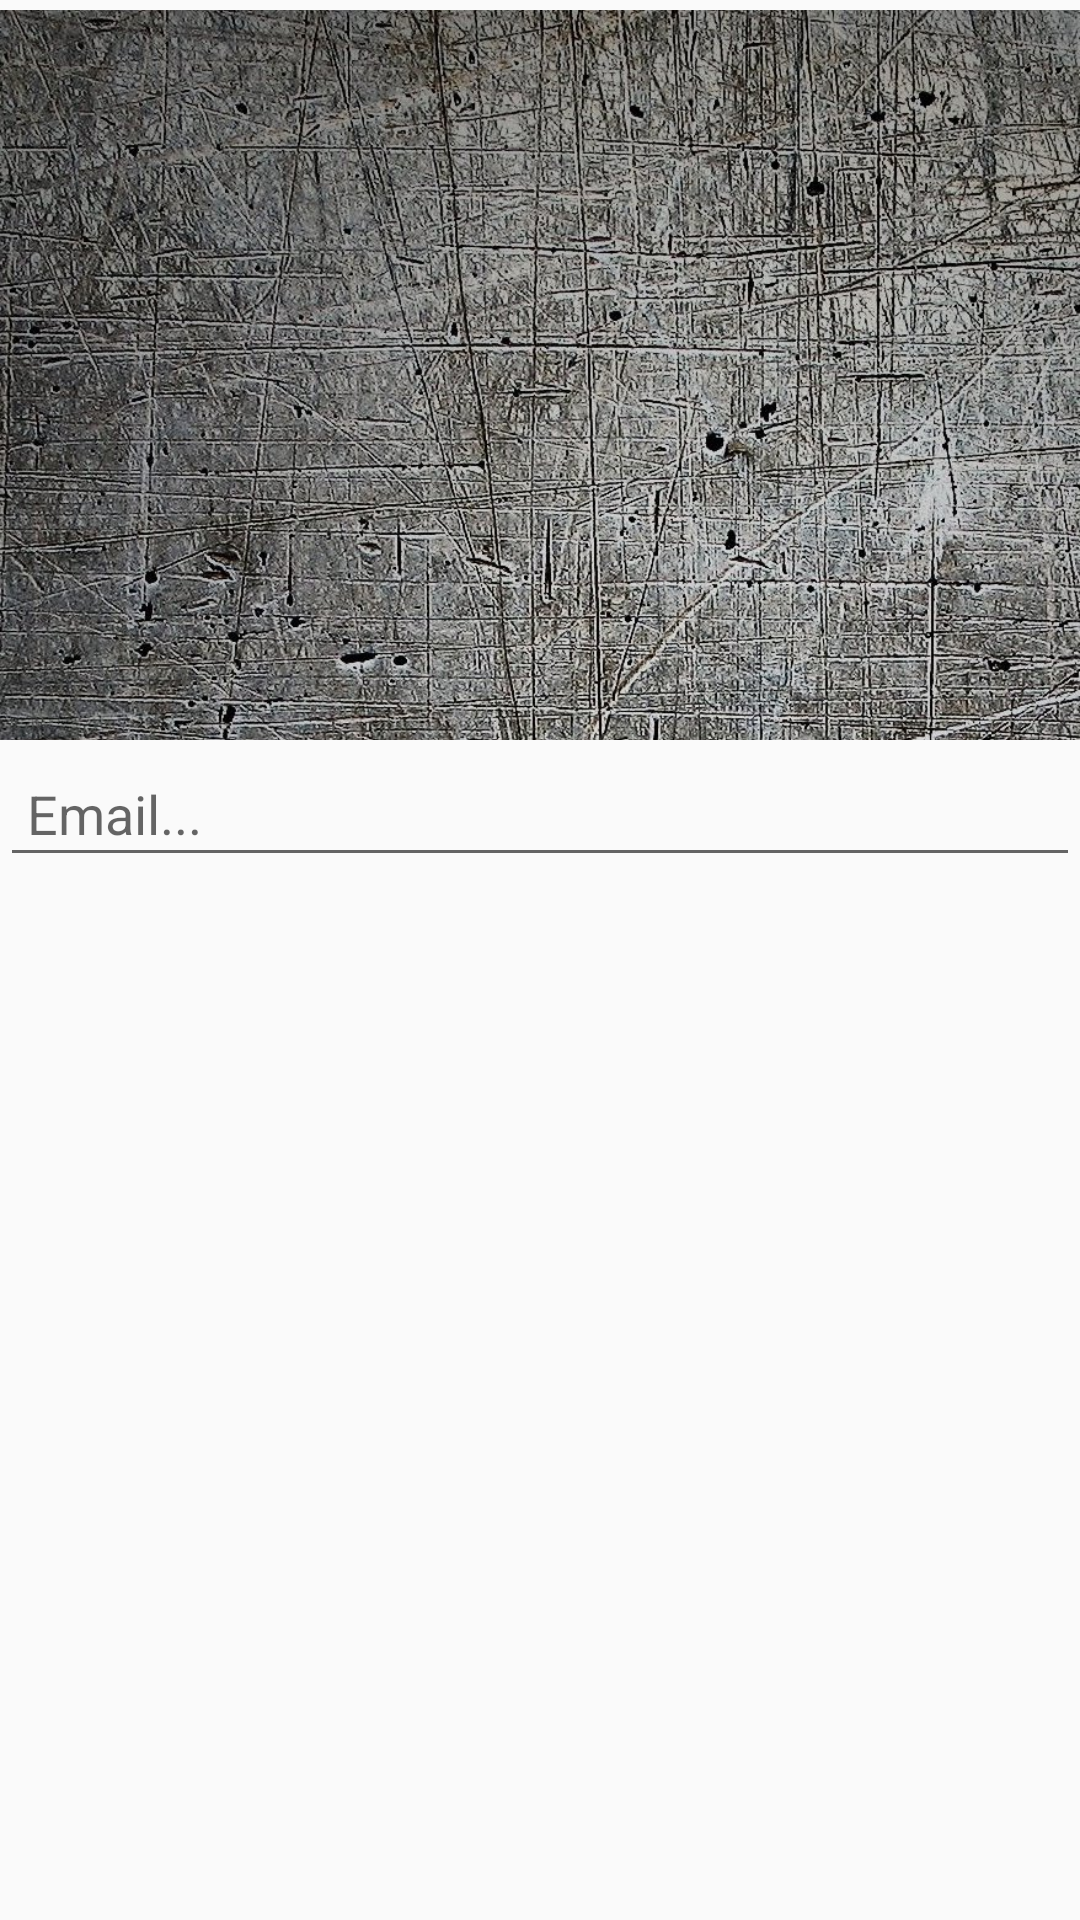

Layout XML and referenced resources for this Android screen:
<!-- AndroidManifest.xml: application theme AppTheme -->
<!-- res/layout/activity_login.xml -->
<?xml version="1.0" encoding="utf-8"?>
<RelativeLayout
    xmlns:android="http://schemas.android.com/apk/res/android"
    xmlns:app="http://schemas.android.com/apk/res-auto"
    xmlns:tools="http://schemas.android.com/tools"
    android:layout_width="match_parent"
    android:layout_height="match_parent"
    tools:context=".LoginActivity">

    <ScrollView
        android:layout_width="match_parent"
        android:layout_height="match_parent"
        android:layout_alignParentStart="true"
        android:layout_alignParentTop="true"
        android:layout_marginTop="0dp">

        <RelativeLayout
            android:layout_width="match_parent"
            android:layout_height="wrap_content"
            >
            
            <ImageView
                android:id="@+id/login_image"
                android:layout_width="match_parent"
                android:layout_height="250dp"
                android:src="@drawable/login_photo"
                android:layout_alignParentStart="true"
                android:layout_alignParentTop="true"
                android:scaleType="fitCenter"/>

            <EditText
                android:id="@+id/login_email"
                android:layout_width="match_parent"
                android:layout_height="wrap_content"
                android:layout_alignParentStart="true"
                android:layout_below="@+id/login_image"
                android:hint="Email..."
                android:inputType="textEmailAddress"
                android:padding="9dp"

                />

        </RelativeLayout>


    </ScrollView>
</RelativeLayout>
<!-- resources referenced by this layout -->
<resources>
  <!-- drawable login_photo: png bitmap (drawable, 289068 bytes) -->
  <style name="AppTheme" parent="Theme.AppCompat.Light.NoActionBar">
          
          <item name="colorPrimary">#048679</item>
          <item name="colorPrimaryDark">#005048</item>
          <item name="colorAccent">#f8fafa</item>
      </style>
</resources>
